Run: headless pygame with SDL's dummy video driver; simulated clock (each Clock.tick advances the game by its frame time, no real sleeping); random seed 0; keys injected as events and as key.get_pressed() state; no mouse input.
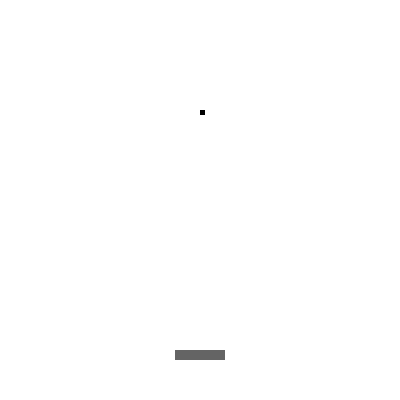
Frame 1 of 4 · flips 1–60 · no input
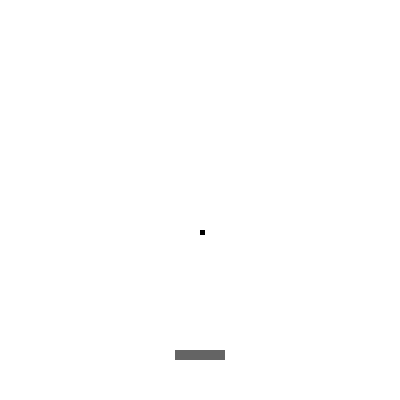
Frame 2 of 4 · flips 61–180 · tapped SPACE, RETURN · held RIGHT (→), D
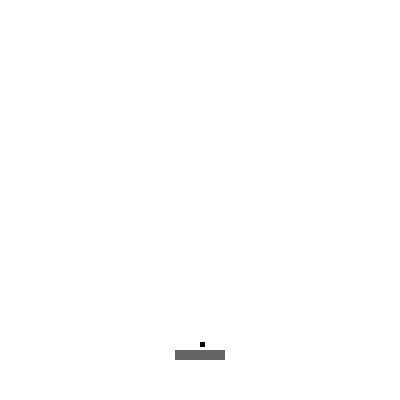
Frame 3 of 4 · flips 181–300 · held DOWN (↓), S
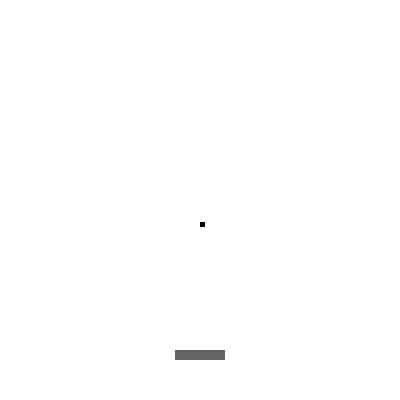
Frame 4 of 4 · flips 301–420 · held LEFT (←), A, UP (↑), W

The pygame program that drew these frames:

import pygame

pygame.init()

screen = pygame.display.set_mode((400, 400))

paddle = pygame.Rect(175, 350, 50, 10)
ball = pygame.Rect(200, 50, 5, 5)

ball_y_change = 1

while True:
    screen.fill((255, 255, 255))
    for event in pygame.event.get():
        if event.type == pygame.QUIT:
            pygame.quit()
            sys.exit()
     
    if ball.y < 0:
        ball_y_change = 1
    
    ball.y += ball_y_change
    
    pygame.draw.rect(screen, (100, 100, 100), paddle)
    pygame.draw.rect(screen, (0, 0, 0), ball)
    
    if ball.colliderect(paddle):
        ball_y_change = -1
    
    pygame.display.update()
